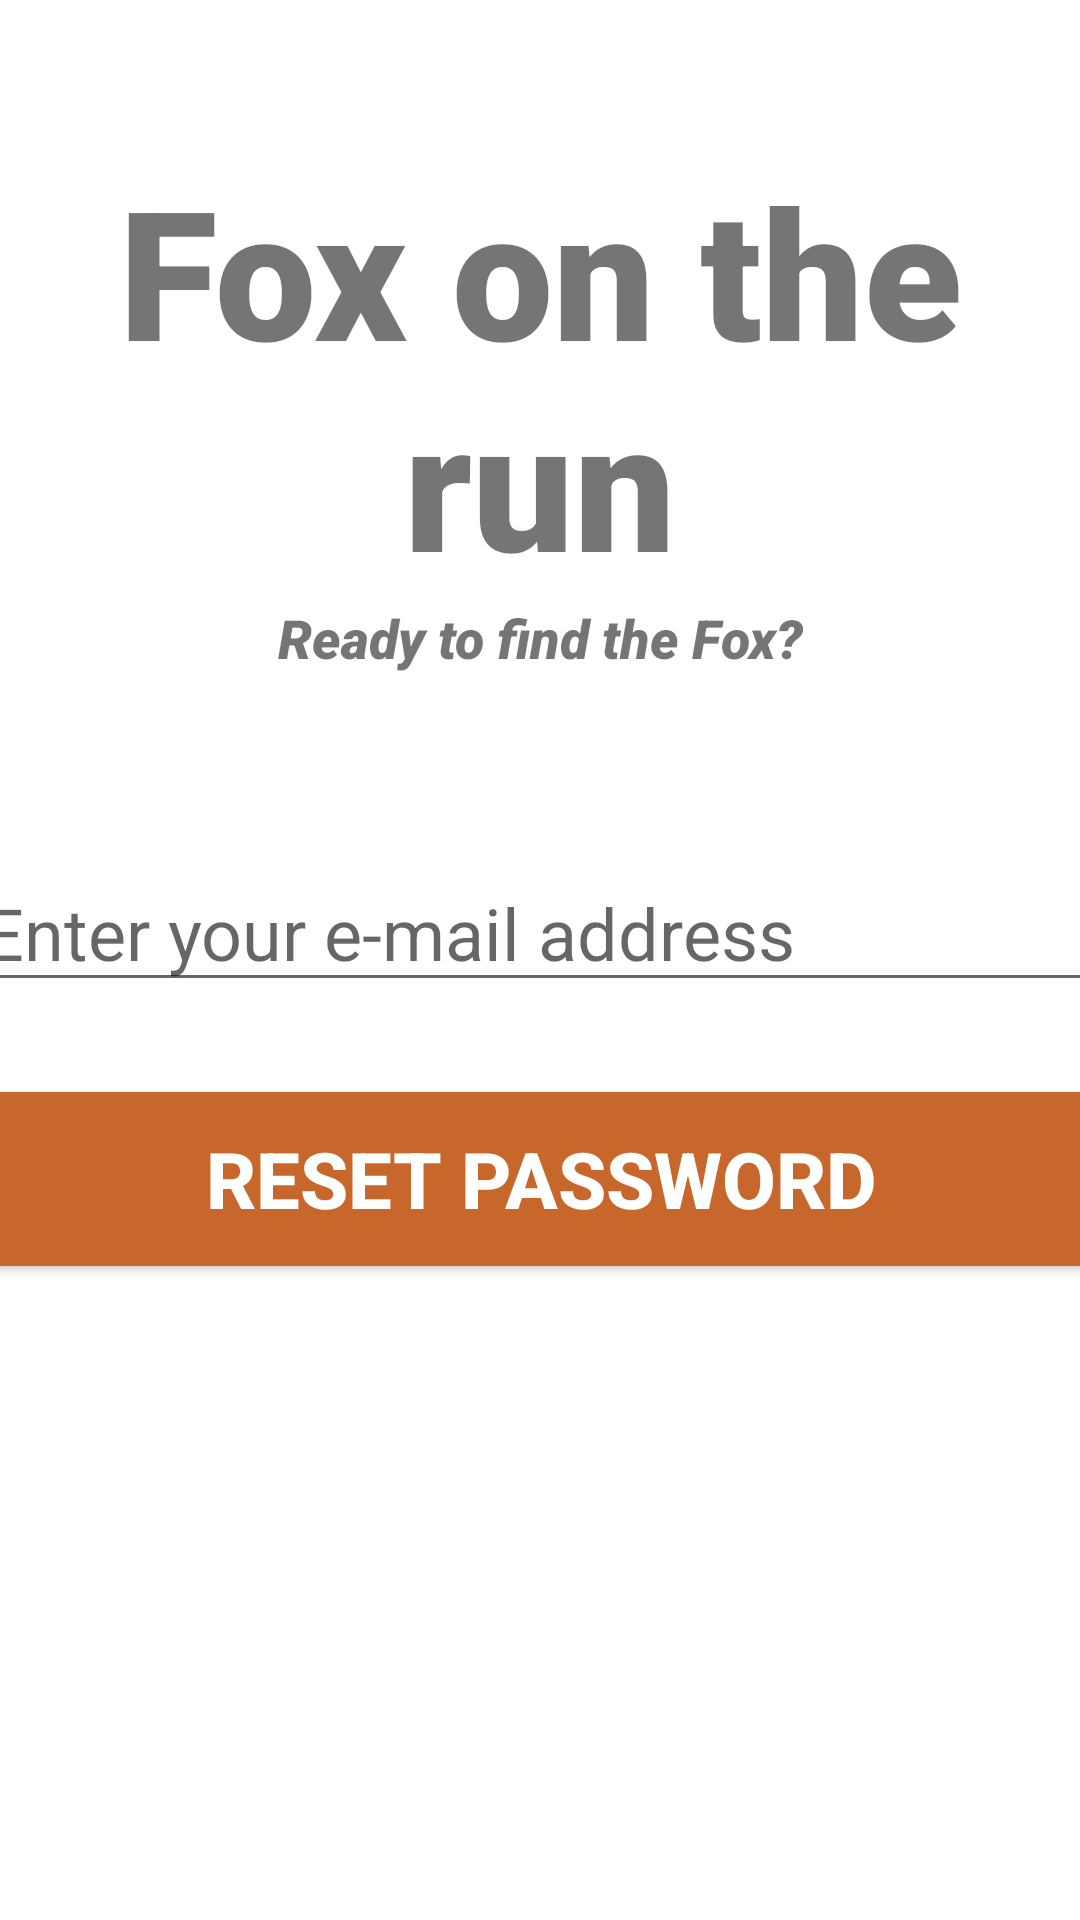

Here is an Android app screen rendered from its layout file. Give the layout XML and the strings, colors and styles it references.
<!-- AndroidManifest.xml: application theme Theme.FoxOnTheRun -->
<!-- res/layout/activity_forgot_password.xml -->
<?xml version="1.0" encoding="utf-8"?>
<androidx.constraintlayout.widget.ConstraintLayout xmlns:android="http://schemas.android.com/apk/res/android"
    xmlns:app="http://schemas.android.com/apk/res-auto"
    xmlns:tools="http://schemas.android.com/tools"
    android:layout_width="match_parent"
    android:layout_height="match_parent"
    tools:context=".login.ForgotPassword">

    <TextView
        android:id="@+id/banner"
        android:layout_width="match_parent"
        android:layout_height="wrap_content"
        android:layout_marginTop="50dp"
        android:fontFamily="sans-serif-black"
        android:text="Fox on the run"
        android:textAlignment="center"
        android:textSize="60sp"
        android:textStyle="bold"
        app:layout_constraintLeft_toLeftOf="parent"
        app:layout_constraintRight_toLeftOf="parent"
        app:layout_constraintTop_toTopOf="parent" />

    <TextView
        android:id="@+id/bannerDescription"
        android:layout_width="wrap_content"
        android:layout_height="wrap_content"
        android:fontFamily="sans-serif-black"
        android:text="Ready to find the Fox?"
        android:textAlignment="center"
        android:textSize="18sp"
        android:textStyle="italic"
        app:layout_constraintLeft_toLeftOf="parent"
        app:layout_constraintRight_toRightOf="parent"
        app:layout_constraintTop_toBottomOf="@id/banner" />

    <EditText
        android:id="@+id/email"
        android:layout_width="380dp"
        android:layout_height="wrap_content"
        android:layout_marginTop="60dp"
        android:ems="10"
        android:hint="Enter your e-mail address"
        android:inputType="textEmailAddress"
        android:textSize="24sp"
        app:layout_constraintLeft_toLeftOf="parent"
        app:layout_constraintRight_toRightOf="parent"
        app:layout_constraintTop_toBottomOf="@id/bannerDescription" />

    <Button
        android:id="@+id/resetPassword"
        android:layout_width="380dp"
        android:layout_height="70dp"
        android:layout_marginTop="24dp"
        android:backgroundTint="@color/fox"
        android:text="Reset Password"
        android:textColor="#fff"
        android:textSize="26sp"
        android:textStyle="bold"
        app:layout_constraintLeft_toLeftOf="parent"
        app:layout_constraintRight_toRightOf="parent"
        app:layout_constraintTop_toBottomOf="@id/email" />

    <ProgressBar
        android:id="@+id/progressBar"
        style="?android:attr/progressBarStyleLarge"
        android:layout_width="wrap_content"
        android:layout_height="wrap_content"
        android:layout_centerInParent="true"
        app:layout_constraintBottom_toBottomOf="parent"
        app:layout_constraintEnd_toEndOf="parent"
        app:layout_constraintStart_toStartOf="parent"
        app:layout_constraintTop_toTopOf="parent"
        tools:ignore="MissingConstraints"
        android:visibility="gone"/>

</androidx.constraintlayout.widget.ConstraintLayout>
<!-- resources referenced by this layout -->
<resources>
  <color name="fox">#C8672B</color>
  <style name="Theme.FoxOnTheRun" parent="Theme.MaterialComponents.DayNight.NoActionBar">
          
          <item name="colorPrimary">#B35C00</item>
          <item name="colorPrimaryVariant">#B35C00</item>
          <item name="colorOnPrimary">?android:attr/colorActivatedHighlight</item>
          
          <item name="colorSecondary">@color/teal_200</item>
          <item name="colorSecondaryVariant">@color/teal_700</item>
          <item name="colorOnSecondary">@color/black</item>
          
          <item name="android:statusBarColor" tools:targetApi="l">?attr/colorPrimaryVariant</item>
          
      </style>
  <color name="teal_200">#FF03DAC5</color>
  <color name="teal_700">#FF018786</color>
  <color name="black">#FF000000</color>
</resources>
